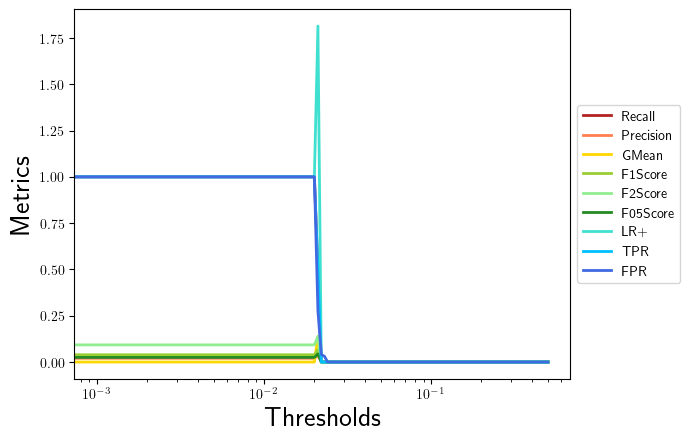

Values plotted in this chart, from the file beside it:
, 0.0, 0.001, 0.002, 0.003, 0.004, 0.005, 0.006, 0.007, 0.008, 0.009, 0.01, 0.011, 0.012, 0.013, 0.014, 0.015, 0.016, 0.017, 0.018, 0.019, 0.02, 0.021, 0.022
Recall, 1.0, 1.0, 1.0, 1.0, 1.0, 1.0, 1.0, 1.0, 1.0, 1.0, 1.0, 1.0, 1.0, 1.0, 1.0, 1.0, 1.0, 1.0, 1.0, 1.0, 1.0, 0.5, 0.0
Precision, 0.02, 0.02, 0.02, 0.02, 0.02, 0.02, 0.02, 0.02, 0.02, 0.02, 0.02, 0.02, 0.02, 0.02, 0.02, 0.02, 0.02, 0.02, 0.02, 0.02, 0.02, 0.03571, 0.0
GMean, 0.0, 0.0, 0.0, 0.0, 0.0, 0.0, 0.0, 0.0, 0.0, 0.0, 0.0, 0.0, 0.0, 0.0, 0.0, 0.0, 0.0, 0.0, 0.0, 0.0, 0.0, 0.1361, 0.0
F1Score, 0.03922, 0.03922, 0.03922, 0.03922, 0.03922, 0.03922, 0.03922, 0.03922, 0.03922, 0.03922, 0.03922, 0.03922, 0.03922, 0.03922, 0.03922, 0.03922, 0.03922, 0.03922, 0.03922, 0.03922, 0.03922, 0.06667, 0.0
F2Score, 0.09259, 0.09259, 0.09259, 0.09259, 0.09259, 0.09259, 0.09259, 0.09259, 0.09259, 0.09259, 0.09259, 0.09259, 0.09259, 0.09259, 0.09259, 0.09259, 0.09259, 0.09259, 0.09259, 0.09259, 0.09259, 0.1389, 0.0
F05Score, 0.02488, 0.02488, 0.02488, 0.02488, 0.02488, 0.02488, 0.02488, 0.02488, 0.02488, 0.02488, 0.02488, 0.02488, 0.02488, 0.02488, 0.02488, 0.02488, 0.02488, 0.02488, 0.02488, 0.02488, 0.02488, 0.04386, 0.0
LR+, 1.0, 1.0, 1.0, 1.0, 1.0, 1.0, 1.0, 1.0, 1.0, 1.0, 1.0, 1.0, 1.0, 1.0, 1.0, 1.0, 1.0, 1.0, 1.0, 1.0, 1.0, 1.815, 0.0
TPR, 1.0, 1.0, 1.0, 1.0, 1.0, 1.0, 1.0, 1.0, 1.0, 1.0, 1.0, 1.0, 1.0, 1.0, 1.0, 1.0, 1.0, 1.0, 1.0, 1.0, 1.0, 0.5, 0.0
FPR, 1.0, 1.0, 1.0, 1.0, 1.0, 1.0, 1.0, 1.0, 1.0, 1.0, 1.0, 1.0, 1.0, 1.0, 1.0, 1.0, 1.0, 1.0, 1.0, 1.0, 1.0, 0.2755, 0.04082
